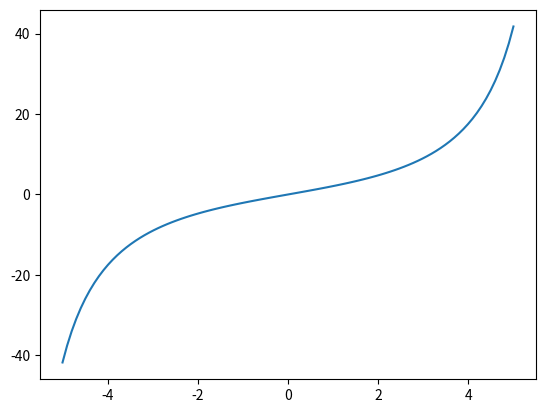

Reproduce this figure in Python.
import matplotlib.pyplot as plt
import numpy as np

fig, ax = plt.subplots()

x = np.linspace(-5, 5, 100)
y = x**2 / np.sin(x/2)

ax.plot(x,y)

plt.show()
